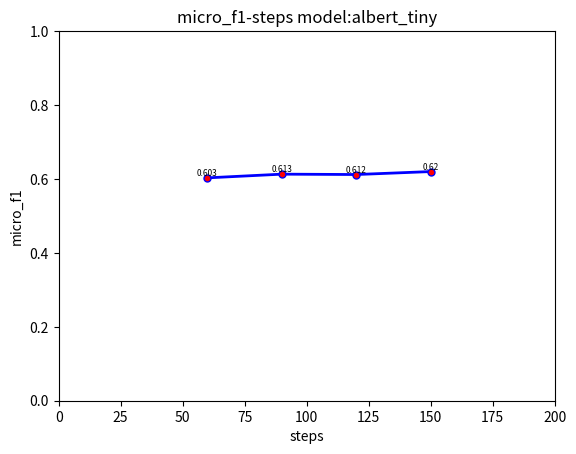

Python code for this plot:
import numpy as np
import matplotlib.pyplot as plt
'''

plt.plot(x1, y1, label='weight changes', linewidth=3, color='r', marker='o',
         markerfacecolor='blue', markersize=20)

'''
'''
for a, b in zip(x1, y1):
    plt.text(a, b, b, ha='center', va='bottom', fontsize=20)

'''
x = [60, 90, 120, 150]
y1 = [0.603, 0.613, 0.612, 0.620]
plt.title('micro_f1-steps model:albert_tiny')
plt.plot(x, y1, label='weight changes', linewidth=2, color='b', marker='o', markerfacecolor='red', markersize=5)
plt.xlabel('steps')
plt.ylabel('micro_f1')
plt.ylim(0, 1)
plt.xlim(0, 200)

for a,b in zip(x, y1):
    plt.text(a, b, b, ha='center', va='bottom', fontsize=6)

plt.show()
